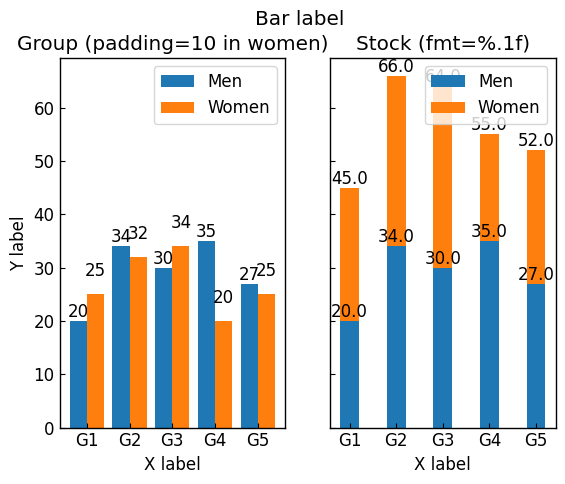

Write the Python code that produced this figure.
# horizontal
# https://matplotlib.org/stable/gallery/lines_bars_and_markers/barh.html#sphx-glr-gallery-lines-bars-and-markers-barh-py
# label demo
# https://matplotlib.org/stable/gallery/lines_bars_and_markers/bar_label_demo.html#sphx-glr-gallery-lines-bars-and-markers-bar-label-demo-py


import matplotlib.pyplot as plt
import numpy as np

class ThesisFormat:
    def __init__(self) -> None:
        self.plt_style()
    
    def plt_style(self):
        plt.rcParams['font.family'] ='Times New Roman'
        plt.rcParams['xtick.direction'] = 'in'
        plt.rcParams['ytick.direction'] = 'in'
        plt.rcParams['font.size'] = 12
        plt.rcParams['axes.linewidth'] = 1.0
        plt.rcParams['lines.markersize'] = 7
        plt.rcParams['errorbar.capsize'] = 3
        self.line_styles = ['-', '--', '-.', ':']
        self.markers = ['o', ',', '.', 'v', '^', '<', '>', '1', '2', '3', '.', ',', 'o', 'v', '^', '<', '>', '1', '2', '3']
    
    def plt_hori(self):
        np.random.seed(19680801)


        plt.rcdefaults()
        fig, ax = plt.subplots()

        people = ('Tom', 'Dick', 'Harry', 'Slim', 'Jim')
        y_pos = np.arange(len(people))
        performance = 3 + 10 * np.random.rand(len(people))
        error = np.random.rand(len(people))

        ax.barh(y_pos, performance, xerr=error, align='center')
        ax.set_yticks(y_pos)
        ax.set_yticklabels(people)
        ax.invert_yaxis()
        ax.set_xlabel('Performance')
        ax.set_title('How fast do you want to go today?')

        plt.show()

    def plt_hori_label(self):
        np.random.seed(19680801)

        plt.rcdefaults()
        fig, ax = plt.subplots()

        people = ('Tom', 'Dick', 'Harry', 'Slim', 'Jim')
        y_pos = np.arange(len(people))
        performance = 3 + 10 * np.random.rand(len(people))
        error = np.random.rand(len(people))

        hbars = ax.barh(y_pos, performance, xerr=error, align='center')
        ax.set_yticks(y_pos)
        ax.set_yticklabels(people)
        ax.invert_yaxis()
        ax.set_xlabel('Performance')
        ax.set_title('How fast do you want to go today?')

        ax.bar_label(hbars, fmt='%.2f')
        ax.set_xlim(right=15)

        plt.show()

    def plt_hori_label_ad(self):
        np.random.seed(19680801)

        plt.rcdefaults()
        fig, ax = plt.subplots()

        people = ('Tom', 'Dick', 'Harry', 'Slim', 'Jim')
        y_pos = np.arange(len(people))
        performance = 3 + 10 * np.random.rand(len(people))
        error = np.random.rand(len(people))
        hbars = ax.barh(y_pos, performance, xerr=error, align='center')
        ax.set_yticks(y_pos)
        ax.set_yticklabels(people)
        ax.invert_yaxis()
        ax.set_xlabel('Performance')
        ax.set_title('How fast do you want to go today?')

        ax.bar_label(hbars, labels=['±%.2f' % e for e in error],
                    padding=8, color='b', fontsize=14)
        ax.set_xlim(right=16)

        plt.show()

class BarFormat:
    def __init__(self) -> None:
        self.plt_style()
    
    def plt_style(self):
        plt.rcParams['font.family'] ='Times New Roman'
        plt.rcParams['xtick.direction'] = 'in'
        plt.rcParams['ytick.direction'] = 'in'
        plt.rcParams['font.size'] = 12
        plt.rcParams['axes.linewidth'] = 1.0
        plt.rcParams['lines.markersize'] = 7
        plt.rcParams['errorbar.capsize'] = 3
        self.line_styles = ['-', '--', '-.', ':']
        self.markers = ['o', ',', '.', 'v', '^', '<', '>', '1', '2', '3']
    
    def plt_bar(self):
        labels = ['G1', 'G2', 'G3', 'G4', 'G5']
        men_means = [20, 34, 30, 35, 27]
        women_means = [25, 32, 34, 20, 25]

        x = np.arange(len(labels))

        fig, ax = plt.subplots()
        ax.bar(x, men_means, label='Men', tick_label=labels)

        ax.set_xlabel('X label')
        ax.set_ylabel('Y label')
        ax.set_title('Basic Bar')
        ax.legend()

        plt.show()

    def plt_stock(self):
        labels = ['G1', 'G2', 'G3', 'G4', 'G5']
        men_means = [20, 34, 30, 35, 27]
        women_means = [25, 32, 34, 20, 25]

        x = np.arange(len(labels))

        fig, ax = plt.subplots()
        ax.bar(x, men_means, label='Men')
        ax.bar(x, women_means, label='Women', bottom=men_means)

        ax.set_xticks(x, labels)
        ax.set_xlabel('X label')
        ax.set_ylabel('Y label')
        ax.set_title('Stocked Bar')
        ax.legend()

        plt.show()
    
    def plt_group(self):
        labels = ['G1', 'G2', 'G3', 'G4', 'G5']
        men_means = [20, 34, 30, 35, 27]
        women_means = [25, 32, 34, 20, 25]

        x = np.arange(len(labels))
        width = 0.4

        fig, axs = plt.subplots(1, 2, sharey=True)
        axs[0].bar(x - width/2, men_means, width, label='Men')
        axs[0].bar(x + width/2, women_means, width, label='Women')

        axs[1].bar(x - width, men_means, width, align='edge', label='Men')
        axs[1].bar(x, women_means, width, align='edge', label='Women')

        axs[0].set_ylabel('Y label')
        axs[0].set_title('align=center')
        axs[1].set_title('align=edge')

        for ax in axs.flat:
            ax.set_xticks(x, labels)
            ax.set_xlabel('X label')
            ax.legend()

        fig.suptitle('Grouped Bar')

        plt.show()
    
    def plt_label(self):
        labels = ['G1', 'G2', 'G3', 'G4', 'G5']
        men_means = [20, 34, 30, 35, 27]
        women_means = [25, 32, 34, 20, 25]

        x = np.arange(len(labels))
        width = 0.4

        fig, axs = plt.subplots(1, 2, sharey=True)
        # グループ化された棒グラフ
        group1 = axs[0].bar(x - width/2, men_means, width, label='Men')
        group2 = axs[0].bar(x + width/2, women_means, width, label='Women')

        #積み上げ式棒グラフ
        stock1 = axs[1].bar(labels, men_means, width, label='Men')
        stock2 = axs[1].bar(labels, women_means, width, bottom=men_means, label='Women')

        # グループ化された棒グラフのラベル
        axs[0].bar_label(group1, labels=men_means)
        axs[0].bar_label(group2, labels=women_means, padding=10)

        # 積み上げ式棒グラフのラベル
        axs[1].bar_label(stock1, fmt='%.1f')
        axs[1].bar_label(stock2, fmt='%.1f')

        axs[0].set_ylabel('Y label')
        axs[0].set_title(f'Group (padding=10 in women)')
        axs[1].set_title(f'Stock (fmt=%.1f)')

        for ax in axs.flat:
            ax.set_xticks(x, labels)
            ax.set_xlabel('X label')
            ax.legend()

        fig.suptitle('Bar label')
        plt.show()
    
    def plt_err(self):
        labels = ['G1', 'G2', 'G3', 'G4', 'G5']
        men_means = [20, 34, 30, 35, 27]
        women_means = [25, 32, 34, 20, 25]
        # エラーバーのデータ
        men_std = [2, 3, 4, 1, 2]
        women_std = [3, 5, 2, 3, 3]

        x = np.arange(len(labels))
        width = 0.4

        fig, axs = plt.subplots(1, 2, sharey=True)
        # グループ化された棒グラフ
        group1 = axs[0].bar(x - width/2, men_means, width, label='Men', yerr=men_std)
        group2 = axs[0].bar(x + width/2, women_means, width, label='Women', yerr=women_std)

        #積み上げ式棒グラフ
        stock1 = axs[1].bar(labels, men_means, width, label='Men', yerr=men_std)
        stock2 = axs[1].bar(labels, women_means, width, bottom=men_means, label='Women', yerr=women_std)

        # グループ化された棒グラフのラベル
        axs[0].bar_label(group1, labels=['±%.1f' % e for e in men_std])
        axs[0].bar_label(group2, labels=['±%.1f' % e for e in women_std])

        # 積み上げ式棒グラフのラベル
        axs[1].bar_label(stock1, labels=['±%.1f' % e for e in men_std])
        axs[1].bar_label(stock2, labels=['±%.1f' % e for e in women_std])

        axs[0].set_ylabel('Y label')
        axs[0].set_title('Group')
        axs[1].set_title('Stock')

        for ax in axs.flat:
            ax.set_xticks(x, labels)
            ax.set_xlabel('X label')
            ax.legend()

        fig.suptitle('Bar error')
        plt.show()

    def plt_color(self):
        labels = ['G1', 'G2', 'G3', 'G4', 'G5']
        men_means = [20, 34, 30, 35, 27]
        women_means = [25, 32, 34, 20, 25]
        men_std = [2, 3, 4, 1, 2]
        women_std = [3, 5, 2, 3, 3]

        x = np.arange(len(labels))

        fig, axs = plt.subplots(2, 2, sharey=True, sharex=True)
        axs[0, 0].bar(x, men_means, color=['C'+str(i) for i in range(len(men_means))], log=True)
        axs[0, 1].bar(x, women_means, edgecolor=['C'+str(i) for i in range(len(women_means))],linewidth=x, log=True)

        axs[1, 0].bar(x, men_means, tick_label=labels, yerr=men_std, ecolor='red', log=True)
        axs[1, 1].bar(x, women_means , tick_label=labels, yerr=women_std, capsize=10, log=True)     

        axs[0, 0].set_title('Color')
        axs[0, 1].set_title('Edgecolor')
        axs[1, 0].set_title('Ecolor=red')
        axs[1, 1].set_title('capsize=10')

        axs[1, 0].set_xlabel('[1, 0] label')
        axs[1, 1].set_xlabel('[1, 1] label')
        axs[0, 0].set_ylabel('[0, 0] label')
        axs[1, 0].set_ylabel('[1, 0] label')

        fig.suptitle('color & edgecolor & linewidth & ecolor & capsize in logbar')

        plt.show()

if __name__ == '__main__':
    bar_format = BarFormat()
    # bar_format.plt_bar()
    # bar_format.plt_stock()
    # bar_format.plt_group()
    bar_format.plt_label()
    # bar_format.plt_err()
    # bar_format.plt_color()